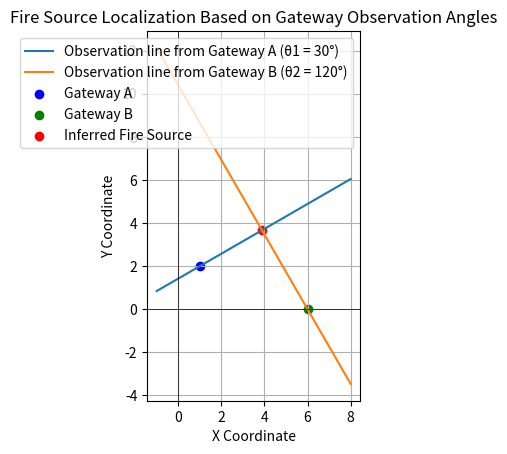

This figure's Python source:
import matplotlib.pyplot as plt
import numpy as np

# 1. Define gateway coordinates and observation angles (replace with your actual data)
x1, y1 = 1, 2  # Gateway A coordinates
x2, y2 = 6, 0  # Gateway B coordinates
theta1_deg = 30  # Observation angle from Gateway A (degrees)
theta2_deg = 120 # Observation angle from Gateway B (degrees)

# 2. Convert angles to radians
theta1_rad = np.deg2rad(theta1_deg)
theta2_rad = np.deg2rad(theta2_deg)

# 3. Calculate the slopes of the observation lines
m1 = np.tan(theta1_rad)
m2 = np.tan(theta2_rad)

# 4. Define the equations of the observation lines (as functions)
def line_a(x):
    return m1 * (x - x1) + y1

def line_b(x):
    return m2 * (x - x2) + y2

# 5. Calculate the intersection point (fire source location)
if np.isclose(m1, m2):
    print("The two lines are parallel, unable to determine a unique intersection point.")
else:
    x_intersect = (y2 - y1 + x1 * m1 - x2 * m2) / (m1 - m2)
    y_intersect = m1 * (x_intersect - x1) + y1
    print(f"Inferred fire source location: ({x_intersect:.2f}, {y_intersect:.2f})")

    # 6. Define the x-axis range for plotting the lines
    x_range = np.linspace(min(x1, x2, x_intersect) - 2, max(x1, x2, x_intersect) + 2, 100)
    y_range_a = line_a(x_range)
    y_range_b = line_b(x_range)

    # 7. Plot the gateways and observation lines
    plt.plot(x_range, y_range_a, label=f'Observation line from Gateway A (θ1 = {theta1_deg}°)')
    plt.plot(x_range, y_range_b, label=f'Observation line from Gateway B (θ2 = {theta2_deg}°)')

    # 8. Mark the gateway and fire source locations
    plt.scatter(x1, y1, color='blue', label='Gateway A')
    plt.scatter(x2, y2, color='green', label='Gateway B')
    plt.scatter(x_intersect, y_intersect, color='red', label='Inferred Fire Source')

    # 9. Add legend, labels, and title
    plt.xlabel('X Coordinate')
    plt.ylabel('Y Coordinate')
    plt.title('Fire Source Localization Based on Gateway Observation Angles')
    plt.legend()
    plt.grid(True)
    plt.axhline(0, color='black', linewidth=0.5)
    plt.axvline(0, color='black', linewidth=0.5)
    plt.gca().set_aspect('equal', adjustable='box') # Set aspect ratio to be equal

    # 10. Show the plot
    plt.show()